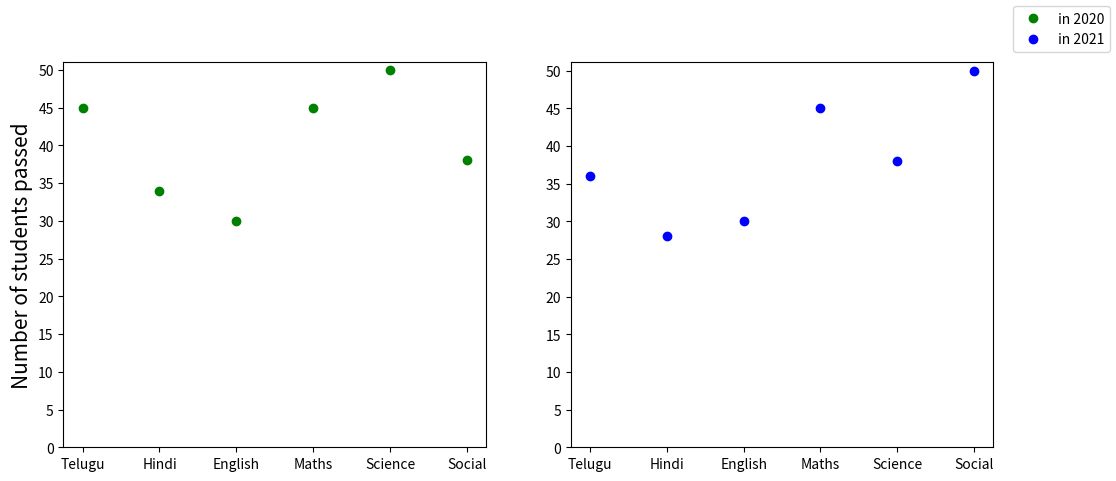

Source code (Python):
from matplotlib.widgets import MultiCursor
import matplotlib.pyplot as plt
import numpy as np

fig, (ax1, ax2) = plt.subplots(1, 2, figsize=(12, 5))

x1 = ['Telugu', 'Hindi', 'English',
	'Maths', 'Science', 'Social']
y1 = [45, 34, 30, 45, 50, 38]
y2 = [36, 28, 30, 45, 38, 50]

labels = ["in 2020", "in 2021"]

l1 = ax1.plot(x1, y1, 'o', color="green")
l2 = ax2.plot(x1, y2, 'o', color="blue")

ax1.set_yticks(np.arange(0, 51, 5))
ax2.set_yticks(np.arange(0, 51, 5))

ax1.set_ylabel('Number of students passed', fontsize=15)

fig.legend([l1, l2], labels=labels, loc="upper right")
cursor = MultiCursor(fig.canvas, (ax1, ax2), color='r',
					lw=2, horizOn=True, vertOn=True)

plt.subplots_adjust(right=0.9)
plt.show()
